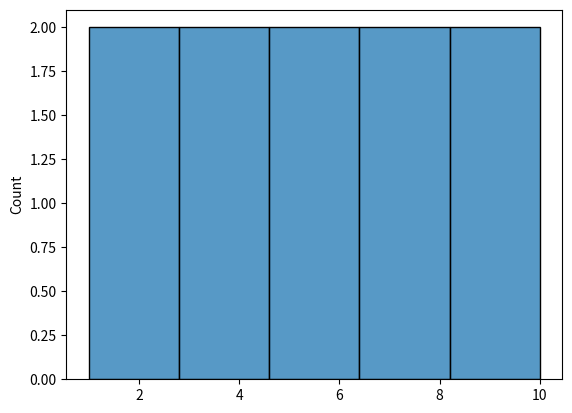

Here is the Python script that generated this plot:
from seaborn import *
import matplotlib.pyplot as plt

histplot([1,2,3,4,5,6,7,8,9,10], bins = 5)
plt.show()